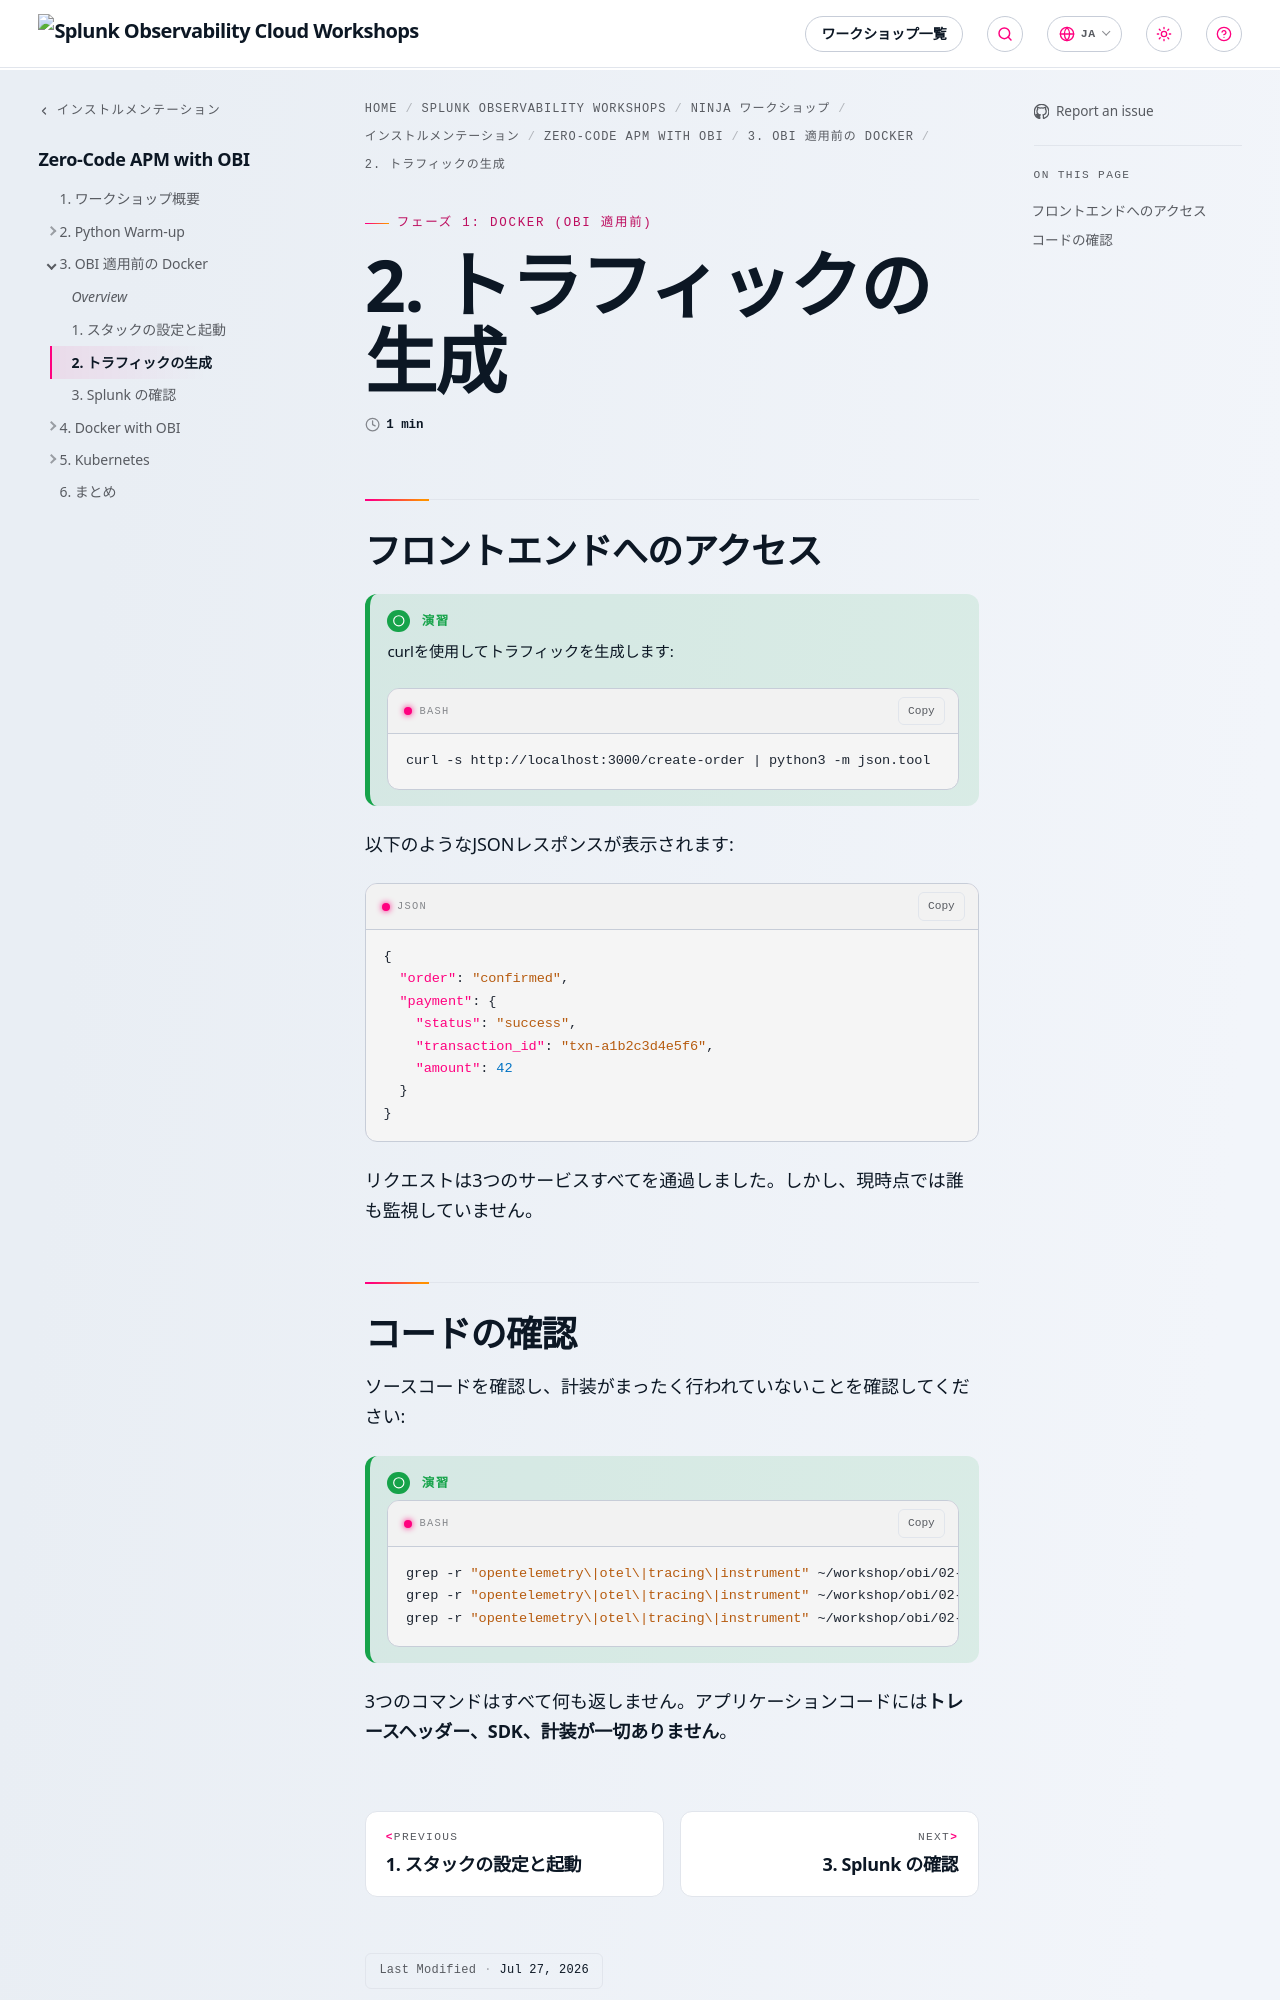

repository: splunk/observability-workshop · page: ja/ninja-workshops/instrumentation/4-obi-ebpf/3-docker-before-obi/2-generate-traffic/index.html · generator: mkdocs

---
title: 2. トラフィックの生成
weight: 2
---

## フロントエンドへのアクセス

{{% notice title="演習" style="green" icon="running" %}}

curlを使用してトラフィックを生成します:

``` bash
curl -s http://localhost:3000/create-order | python3 -m json.tool
```

{{% /notice %}}

以下のようなJSONレスポンスが表示されます:

``` json
{
  "order": "confirmed",
  "payment": {
    "status": "success",
    "transaction_id": "txn-a1b2c3d4e5f6",
    "amount": 42
  }
}
```

リクエストは3つのサービスすべてを通過しました。しかし、現時点では誰も監視していません。
